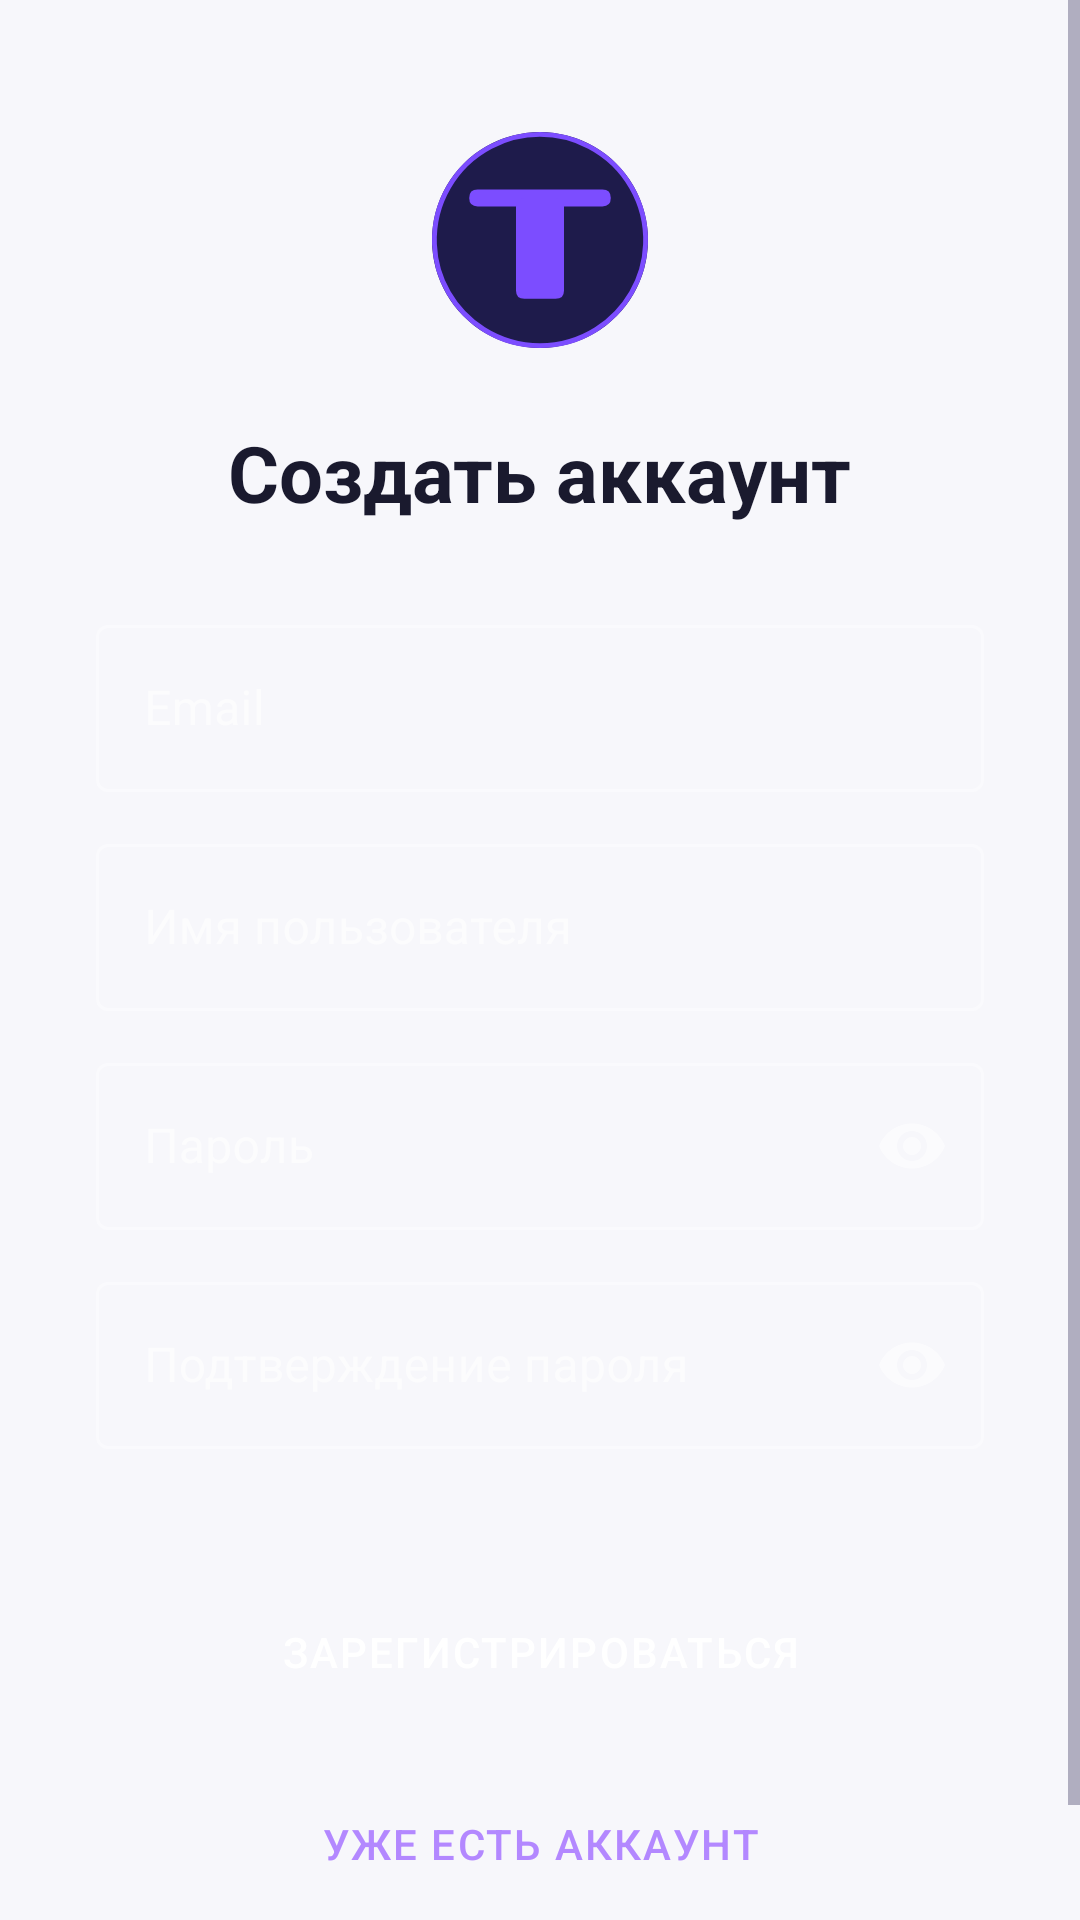

This screen was rendered from an Android layout file. Write that file and the resources it references.
<!-- AndroidManifest.xml: application theme Theme.TodoGame -->
<!-- res/layout/activity_register.xml -->
<?xml version="1.0" encoding="utf-8"?>
<ScrollView xmlns:android="http://schemas.android.com/apk/res/android"
    xmlns:app="http://schemas.android.com/apk/res-auto"
    android:layout_width="match_parent" android:layout_height="match_parent"
    android:background="?attr/appBackground" android:fillViewport="true">

    <LinearLayout android:layout_width="match_parent" android:layout_height="wrap_content"
        android:orientation="vertical" android:gravity="center"
        android:paddingHorizontal="32dp" android:paddingVertical="40dp">

        
        <ImageView android:layout_width="80dp" android:layout_height="80dp"
            android:src="@drawable/ic_logo" android:layout_marginBottom="20dp"/>

        <TextView android:layout_width="wrap_content" android:layout_height="wrap_content"
            android:text="Создать аккаунт" android:textSize="26sp" android:textStyle="bold"
            android:textColor="?attr/appTextPrimary" android:layout_marginBottom="28dp"/>

        <com.google.android.material.textfield.TextInputLayout
            android:layout_width="match_parent" android:layout_height="wrap_content"
            android:hint="Email" android:layout_marginBottom="12dp"
            style="@style/Widget.MaterialComponents.TextInputLayout.OutlinedBox">
            <com.google.android.material.textfield.TextInputEditText
                android:id="@+id/etEmail" android:layout_width="match_parent"
                android:layout_height="wrap_content" android:inputType="textEmailAddress"
                android:textColor="?attr/appTextPrimary"/>
        </com.google.android.material.textfield.TextInputLayout>

        <com.google.android.material.textfield.TextInputLayout
            android:layout_width="match_parent" android:layout_height="wrap_content"
            android:hint="Имя пользователя" android:layout_marginBottom="12dp"
            style="@style/Widget.MaterialComponents.TextInputLayout.OutlinedBox">
            <com.google.android.material.textfield.TextInputEditText
                android:id="@+id/etUsername" android:layout_width="match_parent"
                android:layout_height="wrap_content"
                android:inputType="textCapWords"
                android:textColor="?attr/appTextPrimary"/>
        </com.google.android.material.textfield.TextInputLayout>

        <com.google.android.material.textfield.TextInputLayout
            android:layout_width="match_parent" android:layout_height="wrap_content"
            android:hint="Пароль" android:layout_marginBottom="12dp"
            style="@style/Widget.MaterialComponents.TextInputLayout.OutlinedBox"
            app:passwordToggleEnabled="true">
            <com.google.android.material.textfield.TextInputEditText
                android:id="@+id/etPassword" android:layout_width="match_parent"
                android:layout_height="wrap_content" android:inputType="textPassword"
                android:textColor="?attr/appTextPrimary"/>
        </com.google.android.material.textfield.TextInputLayout>

        <com.google.android.material.textfield.TextInputLayout
            android:layout_width="match_parent" android:layout_height="wrap_content"
            android:hint="Подтверждение пароля" android:layout_marginBottom="16dp"
            style="@style/Widget.MaterialComponents.TextInputLayout.OutlinedBox"
            app:passwordToggleEnabled="true">
            <com.google.android.material.textfield.TextInputEditText
                android:id="@+id/etPasswordConfirm" android:layout_width="match_parent"
                android:layout_height="wrap_content" android:inputType="textPassword"
                android:textColor="?attr/appTextPrimary"/>
        </com.google.android.material.textfield.TextInputLayout>

        <TextView android:id="@+id/tvError"
            android:layout_width="wrap_content" android:layout_height="wrap_content"
            android:textColor="@color/priority_high" android:textSize="13sp"
            android:layout_marginBottom="8dp"/>

        <Button android:id="@+id/btnRegister"
            android:layout_width="match_parent" android:layout_height="52dp"
            android:text="ЗАРЕГИСТРИРОВАТЬСЯ" android:letterSpacing="0.05"
            android:backgroundTint="@color/purple_500" android:textColor="@android:color/white"
            android:layout_marginBottom="12dp"
            style="@style/Widget.MaterialComponents.Button"/>

        <Button android:id="@+id/btnBack"
            android:layout_width="match_parent" android:layout_height="52dp"
            android:text="УЖЕ ЕСТЬ АККАУНТ" android:letterSpacing="0.05"
            android:textColor="@color/purple_200"
            style="@style/Widget.MaterialComponents.Button.OutlinedButton"/>
    </LinearLayout>
</ScrollView>
<!-- resources referenced by this layout -->
<resources>
  <color name="priority_high">#FF6B6B</color>
  <color name="purple_200">#B388FF</color>
  <color name="purple_500">#7C4DFF</color>
  <!-- drawable ic_logo (drawable) -->
  <?xml version="1.0" encoding="utf-8"?>
  <vector xmlns:android="http://schemas.android.com/apk/res/android"
      android:width="120dp" android:height="120dp"
      android:viewportWidth="200" android:viewportHeight="200">
      
      <path android:fillColor="#1E1B4B"
          android:pathData="M100,10 A90,90 0 1,1 99.99,10 Z"/>
      
      <path android:strokeColor="#7C4DFF" android:strokeWidth="4" android:fillColor="#00000000"
          android:pathData="M100,12 A88,88 0 1,1 99.99,12 Z"/>
      
      <path android:fillColor="#7C4DFF"
          android:pathData="M48,58 L152,58 Q159,58 159,65 Q159,72 152,72 L48,72 Q41,72 41,65 Q41,58 48,58 Z"/>
      
      <path android:fillColor="#7C4DFF"
          android:pathData="M87,65 L113,65 Q120,65 120,72 L120,142 Q120,149 113,149 L87,149 Q80,149 80,142 L80,72 Q80,65 87,65 Z"/>
  </vector>
  <style name="Theme.TodoGame" parent="Theme.MaterialComponents.NoActionBar">
          <item name="colorPrimary">@color/purple_500</item>
          <item name="colorPrimaryVariant">@color/purple_700</item>
          <item name="colorOnPrimary">@color/white</item>
          <item name="colorSecondary">@color/purple_200</item>
          <item name="android:statusBarColor">@color/surface_light</item>
          <item name="android:navigationBarColor">@color/surface_light</item>
          <item name="android:windowBackground">@color/bg_light</item>
          <item name="android:textColorPrimary">@color/text_primary_light</item>
          <item name="android:textColorSecondary">@color/text_secondary_light</item>
          
          <item name="appBackground">@color/bg_light</item>
          <item name="appSurface">@color/surface_light</item>
          <item name="appSurface2">@color/surface_light2</item>
          <item name="appTextPrimary">@color/text_primary_light</item>
          <item name="appTextSecondary">@color/text_secondary_light</item>
          <item name="appDivider">@color/divider_light</item>
      </style>
  <color name="purple_700">#6200EE</color>
  <color name="white">#FFFFFF</color>
  <color name="surface_light">#FFFFFF</color>
  <color name="bg_light">#F7F7FB</color>
  <color name="text_primary_light">#1A1A2E</color>
  <color name="text_secondary_light">#6E6B8A</color>
  <color name="surface_light2">#F0EFFA</color>
  <color name="divider_light">#ECEAF4</color>
</resources>
